The GitHub repository jshankarc/A-Smartphone-Assistance-for-Blind-Visually-Impaired-using-Deep-Learning contains a labelled image folder "classification" with 3 categories: center, left, right. Examples follow, each with its label.

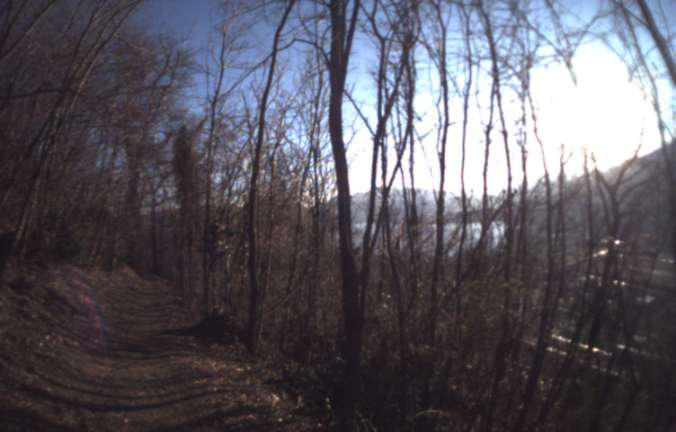
Label: right

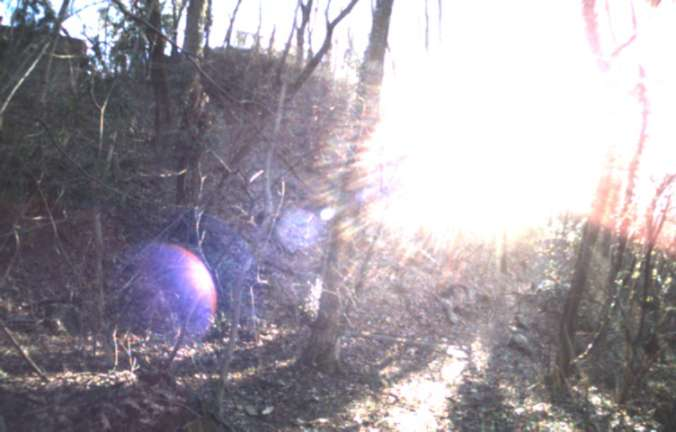
Label: left

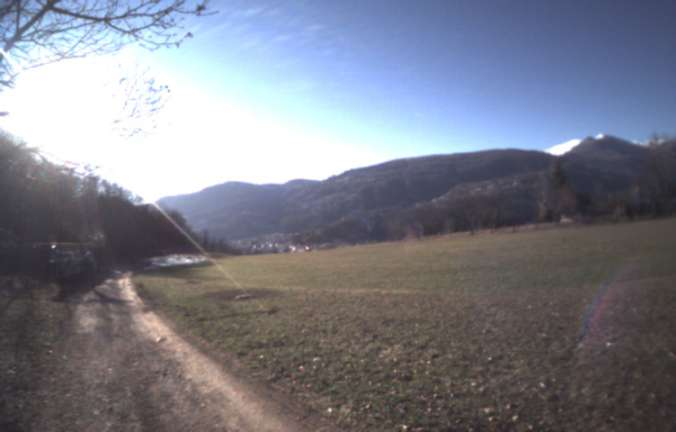
Label: right

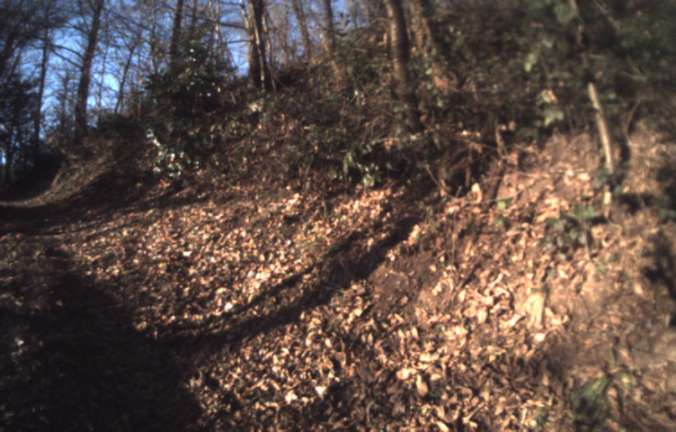
Label: right

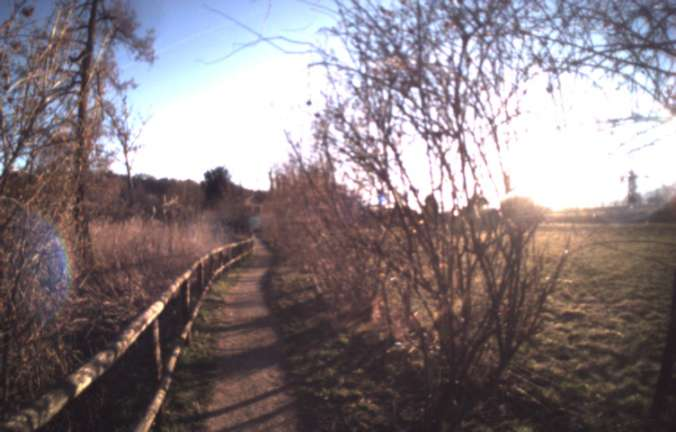
Label: center

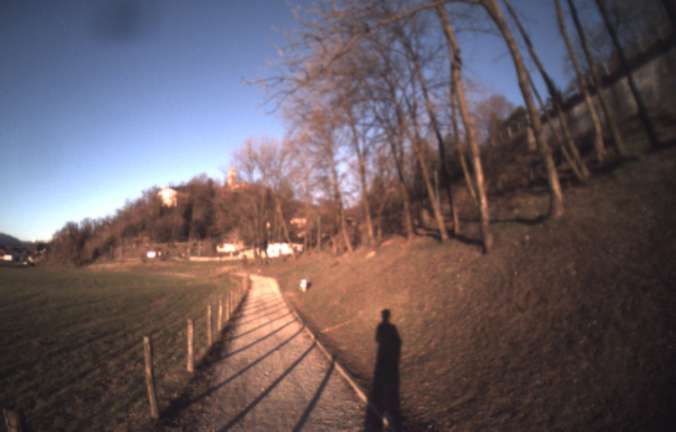
Label: center
